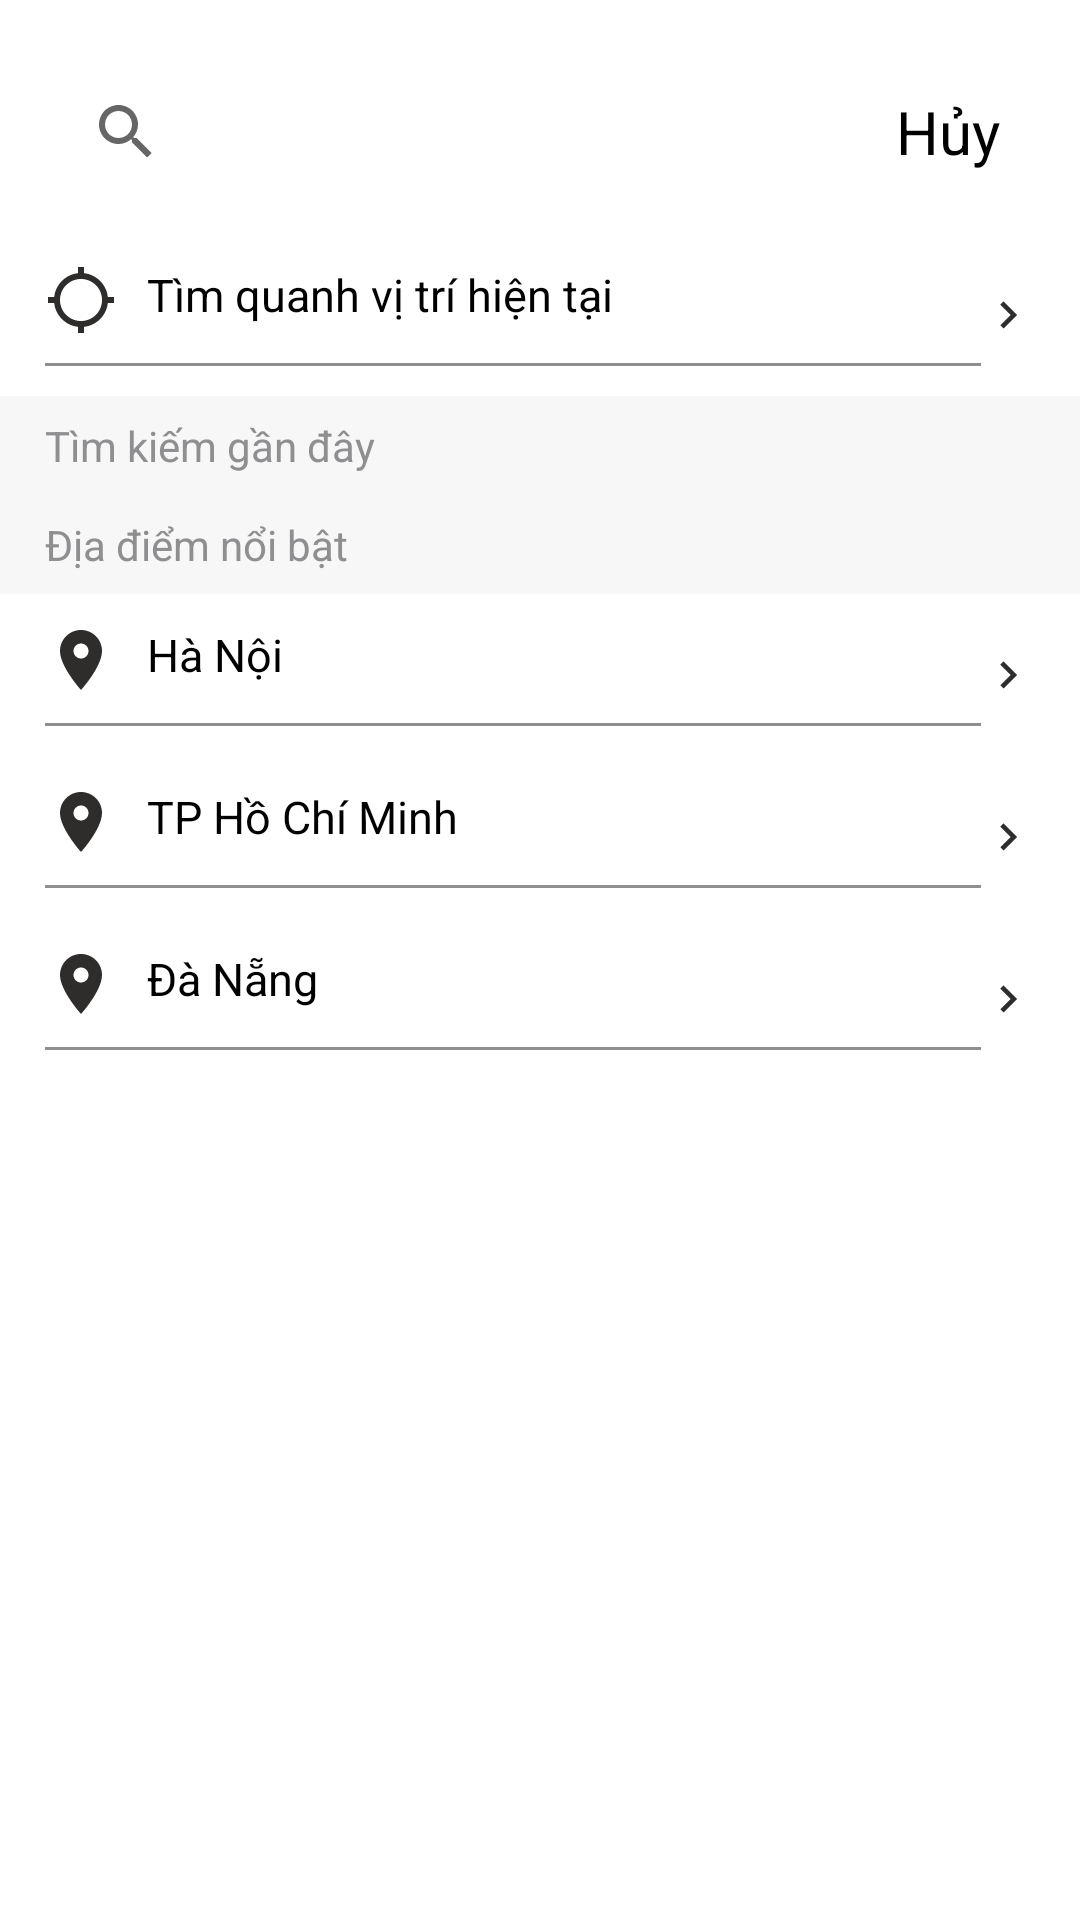

Layout XML and referenced resources for this Android screen:
<!-- AndroidManifest.xml: application theme Theme.Login -->
<!-- res/layout/fragment_search_place.xml -->
<?xml version="1.0" encoding="utf-8"?>
<ScrollView xmlns:android="http://schemas.android.com/apk/res/android"
    xmlns:tools="http://schemas.android.com/tools"
    android:layout_width="match_parent"
    android:layout_height="match_parent"
    xmlns:app="http://schemas.android.com/apk/res-auto"
    android:background="@color/white"
    tools:context=".Fragments.SearchPlaceFragment">


    <RelativeLayout
        android:id="@+id/rela_main"
        android:paddingTop="20dp"
        android:layout_width="match_parent"
        android:layout_height="match_parent">

        <LinearLayout
            android:id="@+id/ln_search_header"
            android:layout_marginLeft="10dp"
            android:layout_marginRight="10dp"
            android:gravity="center"
            android:orientation="horizontal"
            android:weightSum="10"
            android:layout_width="match_parent"
            android:layout_height="wrap_content">
            <androidx.appcompat.widget.SearchView
                android:id="@+id/sv_place"
                android:background="@drawable/search_view_custom"
                android:layout_width="0dp"
                android:layout_weight="8"
                android:inputType="text"
                app:iconifiedByDefault="false"
                app:submitBackground="@null"
                app:queryBackground="@android:color/transparent"
                android:layout_height="wrap_content"/>

            <TextView
                android:id="@+id/tv_cancel"
                android:textSize="20sp"
                android:gravity="center"
                android:layout_weight="2"
                android:textColor="@color/black"
                android:text="Hủy"
                android:layout_width="0dp"
                android:layout_height="wrap_content"/>

        </LinearLayout>

        <LinearLayout
            android:orientation="vertical"
            android:layout_marginTop="10dp"
            android:id="@+id/ln_default"
            android:layout_below="@id/ln_search_header"
            android:layout_width="match_parent"
            android:layout_height="match_parent">
            <LinearLayout
                android:id="@+id/ln_recent_place"
                android:layout_marginLeft="15dp"
                android:layout_marginRight="15dp"
                android:orientation="horizontal"
                android:weightSum="10"
                android:layout_width="match_parent"
                android:layout_height="wrap_content">
                <LinearLayout
                    android:layout_marginBottom="10dp"
                    android:paddingTop="10dp"
                    android:paddingBottom="10dp"
                    android:elevation="8dp"
                    android:background="@drawable/border_bottom_ln_item"
                    android:orientation="horizontal"
                    android:layout_weight="10"
                    android:layout_width="0dp"
                    android:layout_height="wrap_content">
                    <ImageView
                        android:src="@drawable/ic_baseline_location"
                        android:layout_width="wrap_content"
                        android:layout_height="wrap_content"/>

                    <TextView
                        style="@style/tv_search_item"
                        android:text="Tìm quanh vị trí hiện tại"
                        android:layout_width="wrap_content"
                        android:layout_height="wrap_content"/>
                </LinearLayout>

                <ImageView
                    android:layout_gravity="center"
                    android:src="@drawable/ic_arrow_forward"
                    android:layout_width="wrap_content"
                    android:layout_height="wrap_content"/>

            </LinearLayout>

            <TextView
                android:paddingLeft="15dp"
                android:layout_width="match_parent"
                android:layout_height="wrap_content"
                android:background="@color/gray_bg_text"
                android:textColor="@color/gray_text"
                android:paddingTop="7dp"
                android:paddingBottom="7dp"
                android:text="Tìm kiếm gần đây" />

            <androidx.recyclerview.widget.RecyclerView
                android:id="@+id/recycler_recent"
                android:layout_width="match_parent"
                android:layout_height="wrap_content"/>

            <TextView
                android:paddingLeft="15dp"
                android:layout_width="match_parent"
                android:layout_height="wrap_content"
                android:background="@color/gray_bg_text"
                android:textColor="@color/gray_text"
                android:paddingTop="7dp"
                android:paddingBottom="7dp"
                android:text="Địa điểm nổi bật" />
            <LinearLayout
                android:id="@+id/ln_hot_place_hanoi"
                android:layout_marginLeft="15dp"
                android:layout_marginRight="15dp"
                android:orientation="horizontal"
                android:weightSum="10"
                android:layout_width="match_parent"
                android:layout_height="wrap_content">
                <LinearLayout
                    android:layout_marginBottom="10dp"
                    android:paddingTop="10dp"
                    android:paddingBottom="10dp"
                    android:elevation="8dp"
                    android:background="@drawable/border_bottom_ln_item"
                    android:orientation="horizontal"
                    android:layout_weight="10"
                    android:layout_width="0dp"
                    android:layout_height="wrap_content">
                    <ImageView
                        android:src="@drawable/ic_location_on"
                        android:layout_width="wrap_content"
                        android:layout_height="wrap_content"/>

                    <TextView
                        style="@style/tv_search_item"
                        android:text="Hà Nội"
                        android:layout_width="wrap_content"
                        android:layout_height="wrap_content"/>
                </LinearLayout>

                <ImageView
                    android:layout_gravity="center"
                    android:src="@drawable/ic_arrow_forward"
                    android:layout_width="wrap_content"
                    android:layout_height="wrap_content"/>

            </LinearLayout>
            <LinearLayout
                android:id="@+id/ln_hot_place_hcm"
                android:layout_marginLeft="15dp"
                android:layout_marginRight="15dp"
                android:orientation="horizontal"
                android:weightSum="10"
                android:layout_width="match_parent"
                android:layout_height="wrap_content">
                <LinearLayout
                    android:layout_marginBottom="10dp"
                    android:paddingTop="10dp"
                    android:paddingBottom="10dp"
                    android:elevation="8dp"
                    android:background="@drawable/border_bottom_ln_item"
                    android:orientation="horizontal"
                    android:layout_weight="10"
                    android:layout_width="0dp"
                    android:layout_height="wrap_content">
                    <ImageView
                        android:src="@drawable/ic_location_on"
                        android:layout_width="wrap_content"
                        android:layout_height="wrap_content"/>

                    <TextView
                        style="@style/tv_search_item"
                        android:text="TP Hồ Chí Minh"
                        android:layout_width="wrap_content"
                        android:layout_height="wrap_content"/>
                </LinearLayout>

                <ImageView
                    android:layout_gravity="center"
                    android:src="@drawable/ic_arrow_forward"
                    android:layout_width="wrap_content"
                    android:layout_height="wrap_content"/>

            </LinearLayout>
            <LinearLayout
                android:id="@+id/ln_hot_place_danang"
                android:layout_marginLeft="15dp"
                android:layout_marginRight="15dp"
                android:orientation="horizontal"
                android:weightSum="10"
                android:layout_width="match_parent"
                android:layout_height="wrap_content">
                <LinearLayout
                    android:layout_marginBottom="10dp"
                    android:paddingTop="10dp"
                    android:paddingBottom="10dp"
                    android:elevation="8dp"
                    android:background="@drawable/border_bottom_ln_item"
                    android:orientation="horizontal"
                    android:layout_weight="10"
                    android:layout_width="0dp"
                    android:layout_height="wrap_content">
                    <ImageView
                        android:src="@drawable/ic_location_on"
                        android:layout_width="wrap_content"
                        android:layout_height="wrap_content"/>

                    <TextView
                        style="@style/tv_search_item"
                        android:text="Đà Nẵng"
                        android:layout_width="wrap_content"
                        android:layout_height="wrap_content"/>
                </LinearLayout>

                <ImageView
                    android:layout_gravity="center"
                    android:src="@drawable/ic_arrow_forward"
                    android:layout_width="wrap_content"
                    android:layout_height="wrap_content"/>

            </LinearLayout>

        </LinearLayout>

        <RelativeLayout
            android:visibility="gone"
            android:layout_below="@id/ln_search_header"
            android:id="@+id/rela_searched"
            android:layout_width="match_parent"
            android:layout_height="match_parent">
            <androidx.recyclerview.widget.RecyclerView
                android:layout_marginTop="10dp"
                android:id="@+id/recycler_searched"
                android:layout_width="match_parent"
                android:layout_height="wrap_content"/>

            <TextView
                android:visibility="gone"
                android:gravity="center"
                android:textColor="@color/black"
                android:layout_marginTop="20dp"
                android:layout_marginRight="40dp"
                android:layout_marginLeft="40dp"
                android:id="@+id/tv_noti_not_found"
                android:text="@string/not_found"
                android:layout_width="match_parent"
                android:layout_height="wrap_content"/>

        </RelativeLayout>

    </RelativeLayout>



</ScrollView>
<!-- resources referenced by this layout -->
<resources>
  <color name="black">#FF000000</color>
  <color name="gray_bg_text">#f7f7f7</color>
  <color name="gray_text">#8f8f91</color>
  <color name="white">#FFFFFFFF</color>
  <!-- drawable border_bottom_ln_item (drawable) -->
  <?xml version="1.0" encoding="utf-8"?>
  <layer-list xmlns:android="http://schemas.android.com/apk/res/android">
      <item android:top="-2dp" android:left="-2dp" android:right="-2dp">
          <shape android:shape="rectangle">
              <stroke android:width="1dp" android:color="@color/gray_text" />
              <solid android:color="#00000000" />
          </shape>
      </item>
  </layer-list>
  <!-- drawable ic_arrow_forward (drawable) -->
  <vector android:height="18dp" android:tint="#2F2C2C"
      android:viewportHeight="24" android:viewportWidth="24"
      android:width="18dp" xmlns:android="http://schemas.android.com/apk/res/android">
      <path android:fillColor="@android:color/white" android:pathData="M8.59,16.59L13.17,12 8.59,7.41 10,6l6,6 -6,6 -1.41,-1.41z"/>
  </vector>
  <!-- drawable ic_baseline_location (drawable) -->
  <vector android:height="24dp" android:tint="#2F2C2C"
      android:viewportHeight="24" android:viewportWidth="24"
      android:width="24dp" xmlns:android="http://schemas.android.com/apk/res/android">
      <path android:fillColor="@android:color/white" android:pathData="M20.94,11c-0.46,-4.17 -3.77,-7.48 -7.94,-7.94V1h-2v2.06C6.83,3.52 3.52,6.83 3.06,11H1v2h2.06c0.46,4.17 3.77,7.48 7.94,7.94V23h2v-2.06c4.17,-0.46 7.48,-3.77 7.94,-7.94H23v-2h-2.06zM12,19c-3.87,0 -7,-3.13 -7,-7s3.13,-7 7,-7 7,3.13 7,7 -3.13,7 -7,7z"/>
  </vector>
  <!-- drawable ic_location_on (drawable) -->
  <vector android:height="24dp" android:tint="#2F2C2C"
      android:viewportHeight="24" android:viewportWidth="24"
      android:width="24dp" xmlns:android="http://schemas.android.com/apk/res/android">
      <path android:fillColor="@android:color/white" android:pathData="M12,2C8.13,2 5,5.13 5,9c0,5.25 7,13 7,13s7,-7.75 7,-13c0,-3.87 -3.13,-7 -7,-7zM12,11.5c-1.38,0 -2.5,-1.12 -2.5,-2.5s1.12,-2.5 2.5,-2.5 2.5,1.12 2.5,2.5 -1.12,2.5 -2.5,2.5z"/>
  </vector>
  <string name="not_found">Không tìm được kết quả theo chọn lọc của bạn. Xin vui lòng thay đổi hoặc xóa chọn lọc của bạn.</string>
  <style name="tv_search_item">
          <item name="android:layout_marginLeft">10dp</item>
          <item name="android:textColor">@color/black</item>
          <item name="android:textSize">15sp</item>
      </style>
  <style name="Theme.Login" parent="Theme.MaterialComponents.DayNight.NoActionBar">
          
          <item name="colorPrimary">@color/purple_500</item>
          <item name="colorPrimaryVariant">@color/purple_700</item>
          <item name="colorOnPrimary">@color/white</item>
          
          <item name="colorSecondary">@color/teal_200</item>
          <item name="colorSecondaryVariant">@color/teal_700</item>
          <item name="colorOnSecondary">@color/black</item>
          
          <item name="android:statusBarColor" tools:targetApi="l">?attr/colorPrimaryVariant</item>
          
  
      </style>
  <color name="purple_500">#FF6200EE</color>
  <color name="purple_700">#FF3700B3</color>
  <color name="teal_200">#FF03DAC5</color>
  <color name="teal_700">#FF018786</color>
</resources>
